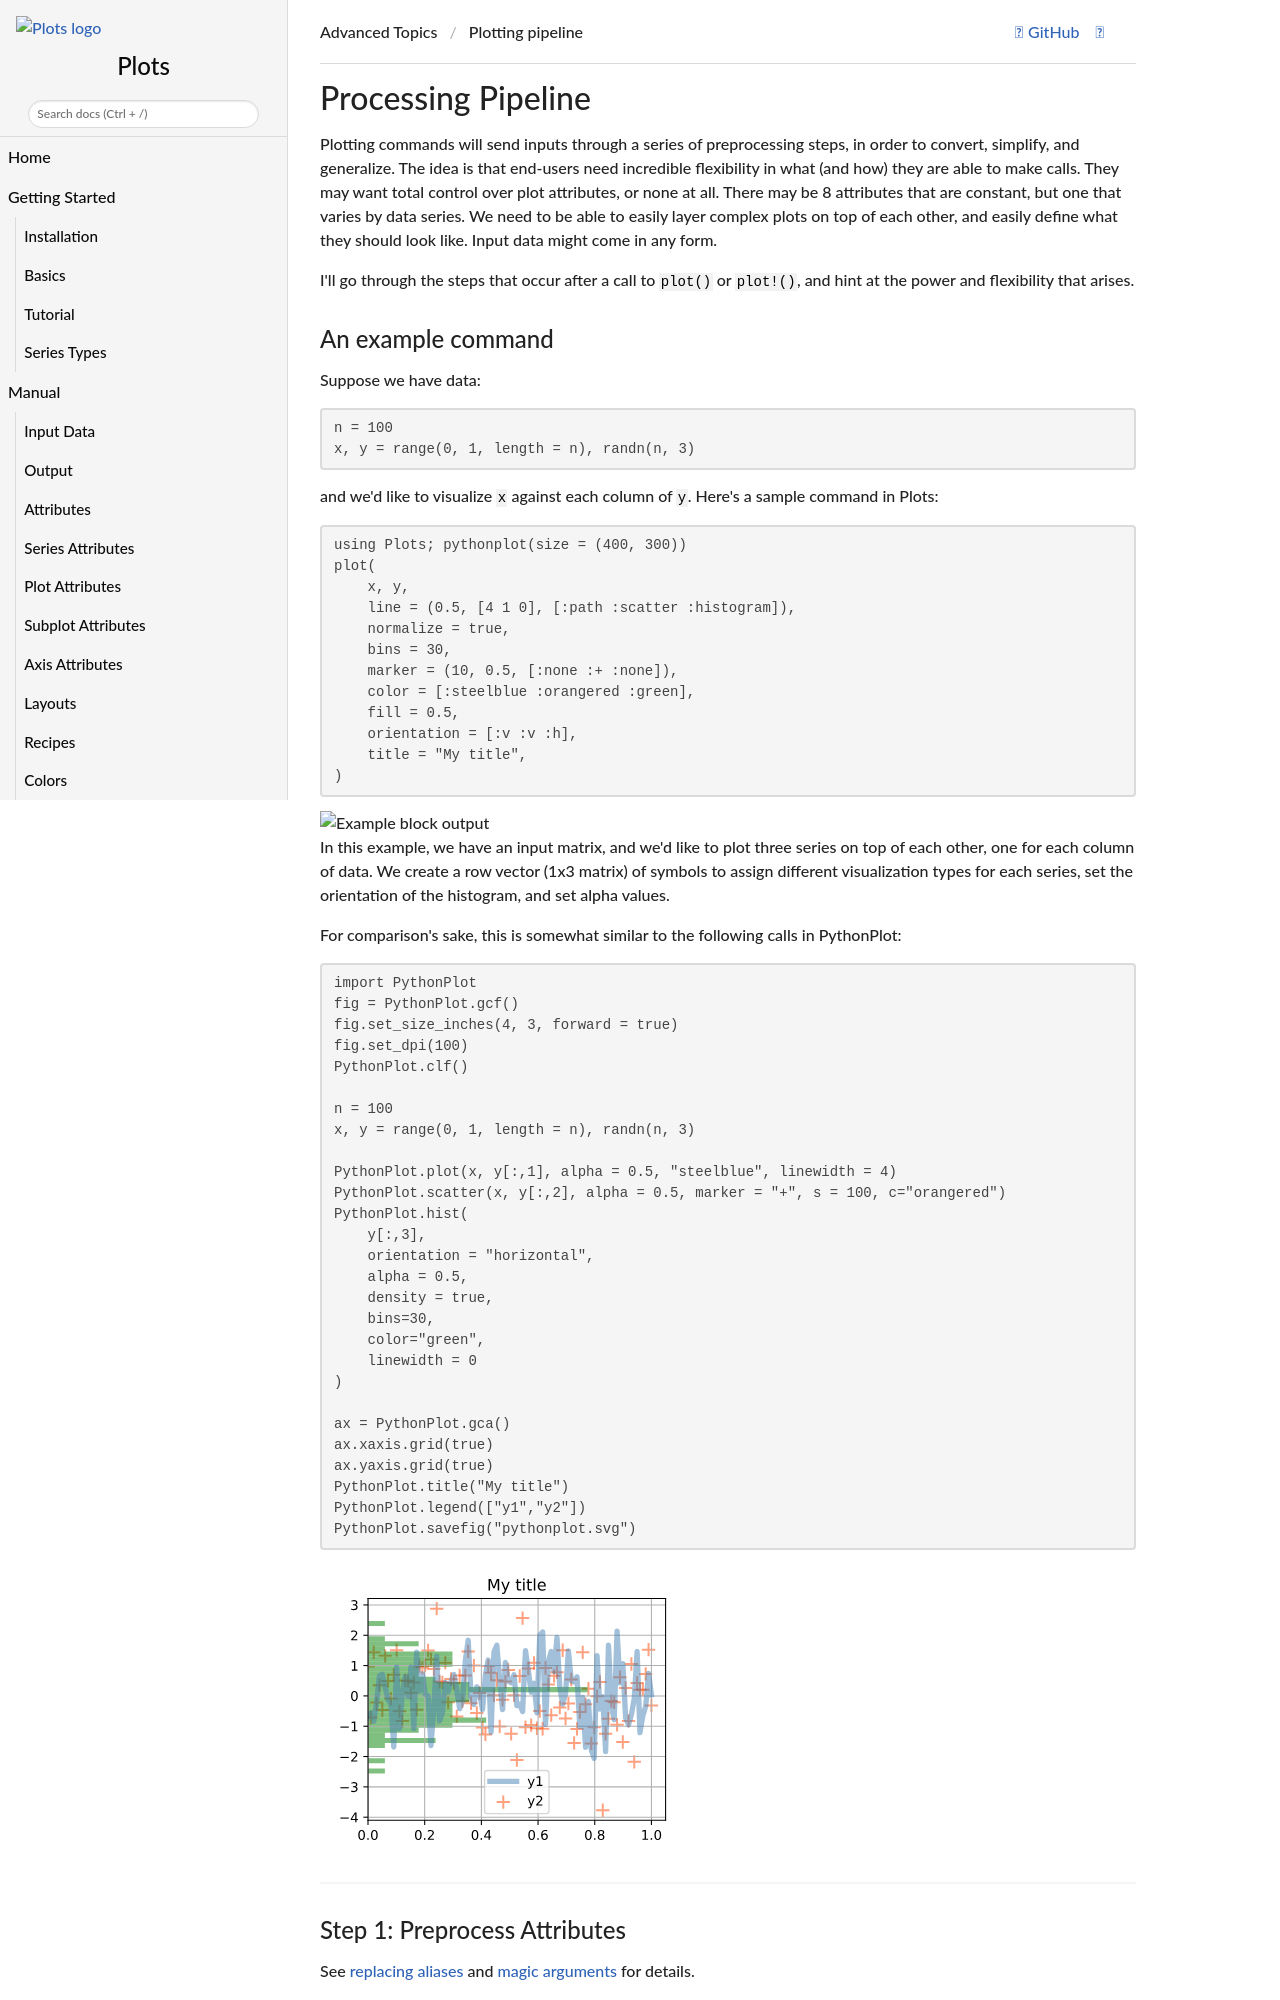

repository: JuliaPlots/PlotDocs.jl · page: v1.41.6/pipeline/index.html · generator: mkdocs

# Processing Pipeline

Plotting commands will send inputs through a series of preprocessing steps, in order to convert, simplify, and generalize. The idea is that end-users need incredible flexibility in what (and how) they are able to make calls.  They may want total control over plot attributes, or none at all.  There may be 8 attributes that are constant, but one that varies by data series.  We need to be able to easily layer complex plots on top of each other, and easily define what they should look like.  Input data might come in any form.

I'll go through the steps that occur after a call to `plot()` or `plot!()`, and hint at the power and flexibility that arises.

### An example command

Suppose we have data:

```julia
n = 100
x, y = linspace(0,1,n), randn(n, 3)
```

and we'd like to visualize `x` against each column of `y`.  Here's a sample command in Plots:

```julia
using Plots; pyplot()
plot(x, y, line = (0.5, [4 1 0], [:path :scatter :density]),
    marker=(10, 0.5, [:none :+ :none]), fill=0.5,
    orientation = :h, title = "My title")
```

![pipeline_img](examples/img/pipeline0.png)

In this example, we have an input matrix, and we'd like to plot three series on top of each other, one for each column of data.
We create a row vector (1x3 matrix) of symbols to assign different visualization types for each series, set the orientation of the histogram, and set
alpha values.

For comparison's sake, this is somewhat similar to the following calls in PyPlot:

```julia
import PyPlot
fig = PyPlot.gcf()
fig[:set_size_inches](4,3,forward=true)
fig[:set_dpi](100)
PyPlot.clf()

PyPlot.plot(x, y[:,1], alpha = 0.5, "steelblue", linewidth = 4)
PyPlot.scatter(x, y[:,2], alpha = 0.5, marker = "+", s = 100, c="orangered")
PyPlot.plt[:hist](y[:,3], orientation = "horizontal", alpha = 0.5,
                          normed = true, bins=30, color="green",
                          linewidth = 0)

ax = PyPlot.gca()
ax[:xaxis][:grid](true)
ax[:yaxis][:grid](true)
PyPlot.title("My title")
PyPlot.legend(["y1","y2"])
PyPlot.show()
```

---



### Step 1: Preprocess Attributes

See [replacing aliases](attributes/#aliases) and [magic arguments](attributes/#magic-arguments) for details.

Afterwards, there are some arguments which are simplified and compressed, such as converting the boolean setting `colorbar = false` to the internal description `colorbar = :none` as to allow complex behavior without complex interface, replacing `nothing` with the invisible `RGBA(0,0,0,0)`, and similar.

---
